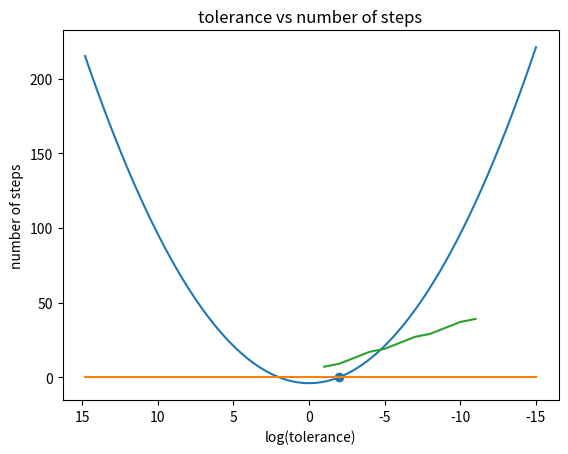

Reproduce this figure in Python.
# -*- coding: utf-8 -*-
"""
Created on Wed Feb  8 11:34:23 2023

[redacted]
"""



import numpy as np
import matplotlib.pylab as plt
x = np.arange(-15.0, 15.0, 0.2)

a = 1
b = 0
c = -4
tol = 1
n_arr = []
tol_arr = []

while tol >  1e-10 :
    
    x1 = -5
    x2 = 0
    y3 = 1
    n_steps = 0



    tol = tol / 10
    tol_arr.append(np.log10(tol))
    while abs(y3) > tol :
         
        n_steps += 1
        
        y1 = a * x1 * x1 + b * x1 + c
        if  y1 < 0.0 :
            print("f(x1) is not greater then 0")
        
        y2 = a * x2 * x2 + b * x2 + c
        if  y2 > 0.0 :
            print("f(x3) is greater then 0")
            
        x3 = 0.5 * (x1 + x2)
        
        y3 = a * x3 * x3 + b * x3 + c
        
        if y3 > 0:
            x1 = x3
        elif y3 < 0:
            x2 = x3
        else:
            print(x3, "is the root")
    n_arr.append(n_steps)
     
print(x3, "is the approximate root")
print("it took ", n_steps, "steps to find the root")
plt.scatter(x3,y3)

plt.plot(x, a * x * x + b * x + c)
plt.plot(x, 0.0*x)
plt.xlabel("x")
plt.ylabel("f(x)")
plt.title("Parabola")
plt.savefig("parabola p1 L.pdf")
plt.show()

print(n_arr)
print(tol_arr)
plt.plot(tol_arr,n_arr)
plt.xlabel("log(tolerance)")
plt.ylabel("number of steps")
plt.title("tolerance vs number of steps")
plt.gca().invert_xaxis()
plt.savefig("n vs tol p1.pdf")  
plt.show()
